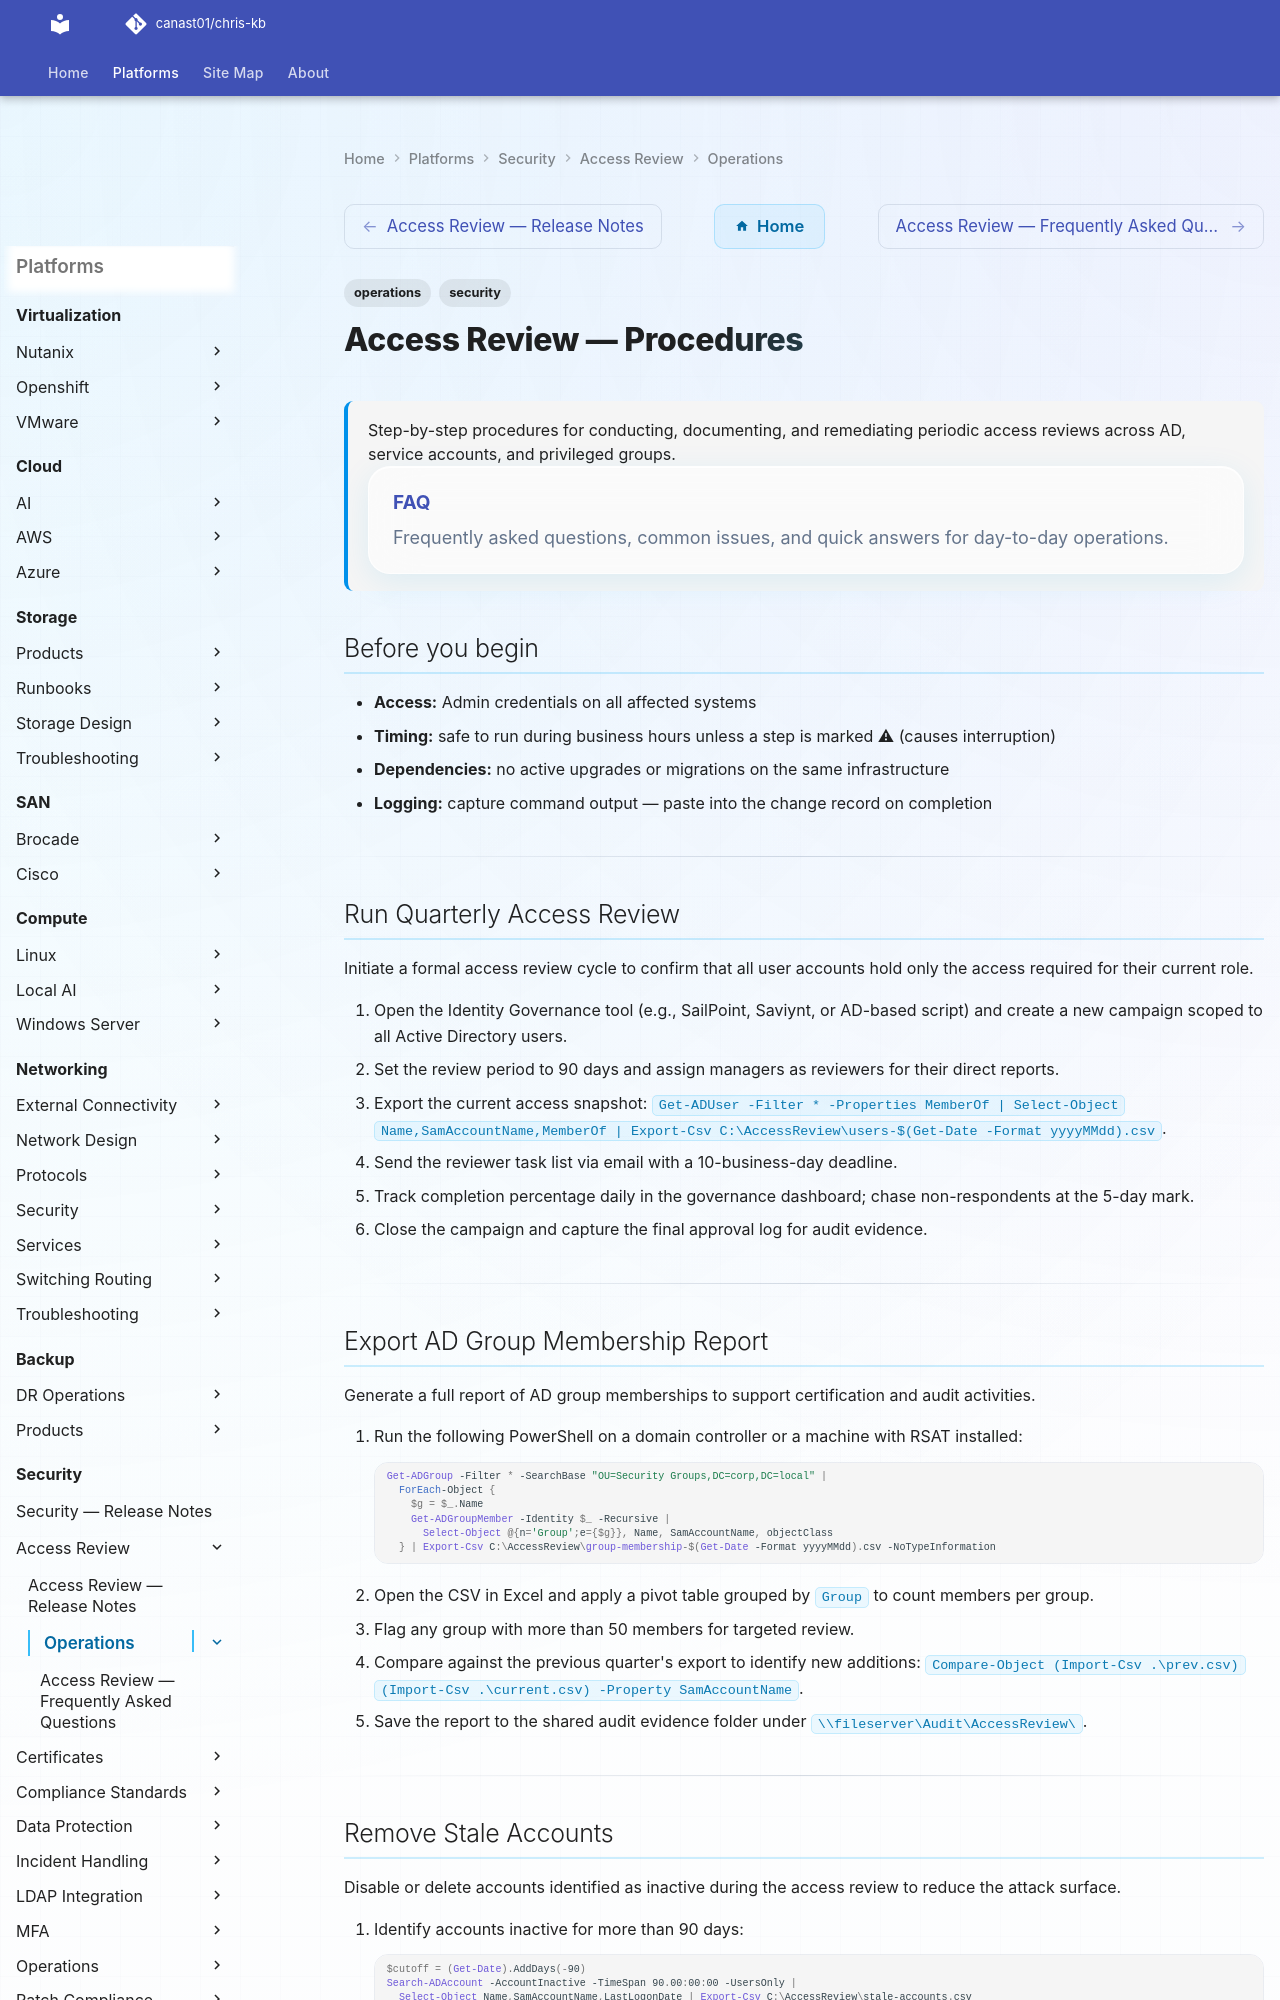

repository: canast01/chris-kb · page: security/access-review/operations/index.html · generator: mkdocs

---
tags:
  - operations
  - security
description: "Step-by-step procedures for conducting, documenting, and remediating periodic access reviews across AD, service accounts, and privileged groups..."
---
# Access Review — Procedures

<div class="kb-summary">
Step-by-step procedures for conducting, documenting, and remediating periodic access reviews across AD, service accounts, and privileged groups.
  <a class="kb-card" href="faq/"><strong>FAQ</strong><span>Frequently asked questions, common issues, and quick answers for day-to-day operations.</span></a>
</div>

## Before you begin

- **Access:** Admin credentials on all affected systems
- **Timing:** safe to run during business hours unless a step is marked ⚠ (causes interruption)
- **Dependencies:** no active upgrades or migrations on the same infrastructure
- **Logging:** capture command output — paste into the change record on completion

---

## Run Quarterly Access Review

Initiate a formal access review cycle to confirm that all user accounts hold only the access required for their current role.

1. Open the Identity Governance tool (e.g., SailPoint, Saviynt, or AD-based script) and create a new campaign scoped to all Active Directory users.
2. Set the review period to 90 days and assign managers as reviewers for their direct reports.
3. Export the current access snapshot: `Get-ADUser -Filter * -Properties MemberOf | Select-Object Name,SamAccountName,MemberOf | Export-Csv C:\AccessReview\users-$(Get-Date -Format yyyyMMdd).csv`.
4. Send the reviewer task list via email with a 10-business-day deadline.
5. Track completion percentage daily in the governance dashboard; chase non-respondents at the 5-day mark.
6. Close the campaign and capture the final approval log for audit evidence.

---

## Export AD Group Membership Report

Generate a full report of AD group memberships to support certification and audit activities.

1. Run the following PowerShell on a domain controller or a machine with RSAT installed:
   ```powershell
   Get-ADGroup -Filter * -SearchBase "OU=Security Groups,DC=corp,DC=local" |
     ForEach-Object {
       $g = $_.Name
       Get-ADGroupMember -Identity $_ -Recursive |
         Select-Object @{n='Group';e={$g}}, Name, SamAccountName, objectClass
     } | Export-Csv C:\AccessReview\group-membership-$(Get-Date -Format yyyyMMdd).csv -NoTypeInformation
   ```
2. Open the CSV in Excel and apply a pivot table grouped by `Group` to count members per group.
3. Flag any group with more than 50 members for targeted review.
4. Compare against the previous quarter's export to identify new additions: `Compare-Object (Import-Csv .\prev.csv) (Import-Csv .\current.csv) -Property SamAccountName`.
5. Save the report to the shared audit evidence folder under `\\fileserver\Audit\AccessReview\`.

---
